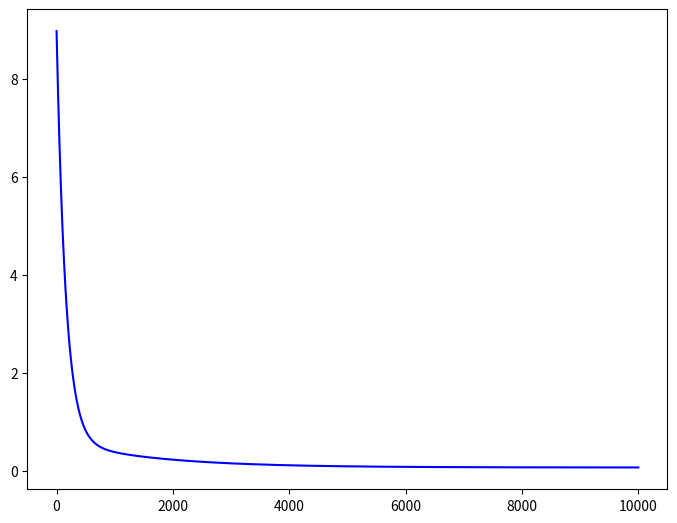

Source code (Python):
import numpy as np
import matplotlib.pyplot as plt

#Here we plot how loss is changing with every epoch. We are using sigmoid function here.

def create_dataset_and() -> list[(int, int, int)]:
   return [(0, 0, 0), 
           (0, 1, 0), 
           (1, 0, 0),
           (1, 1, 1)]


def create_dataset_or() -> list[(int, int, int)]:
    return [(0, 0, 0), 
           (0, 1, 1), 
           (1, 0, 1),
           (1, 1, 1)]


def initialize_weights(x : int, y : int) -> float:
    return np.random.uniform(x, y)


def calculate_loss(w1 : int, w2 : int, bias : int, dataset : list[(int, int, int)]) -> float:
    sum = 0
    n = len(dataset)
    for (x, y, expected) in dataset:
        actual = x*w1 + y*w2 + bias
        sum += (actual - expected) ** 2
    return sum / n


def main() -> None:
    and_dataset = create_dataset_and()
    w1= initialize_weights(0, 3)
    w2 = initialize_weights(0, 3)
    bias = initialize_weights(0, 3)

    eps = 0.001
    learning_rate = 0.001
    epochs = 10_000
    plot_x = []
    plot_y = []

    for epoch in range(epochs):
        der_loss_w1 = (calculate_loss(w1 + eps, w2, bias, and_dataset) - calculate_loss(w1, w2, bias, and_dataset))/eps
        der_loss_w2 = (calculate_loss(w1, w2 + eps, bias, and_dataset) - calculate_loss(w1, w2, bias, and_dataset))/eps
        der_loss_bias = (calculate_loss(w1, w2, bias + eps, and_dataset) - calculate_loss(w1, w2, bias, and_dataset))/eps

        w1 -= learning_rate * der_loss_w1
        w2 -= learning_rate * der_loss_w2
        bias -= learning_rate * der_loss_bias
        
        plot_x.append(epoch)
        plot_y.append(calculate_loss(w1, w2, bias, and_dataset))
    
    print(f'loss now is: {calculate_loss(w1, w2, bias, and_dataset)} for and prediction')
    print('and predictions:')
    for i in range(2):
        for j in range(2):
            print(i, j, w1 * i + w2 * j + bias)

    fig = plt.figure()
    axes = fig.add_axes([0, 0, 1, 1])
    axes.plot(plot_x, plot_y, color = 'blue')
    plt.show()
    
    
if __name__ == '__main__':
    main()
    
    